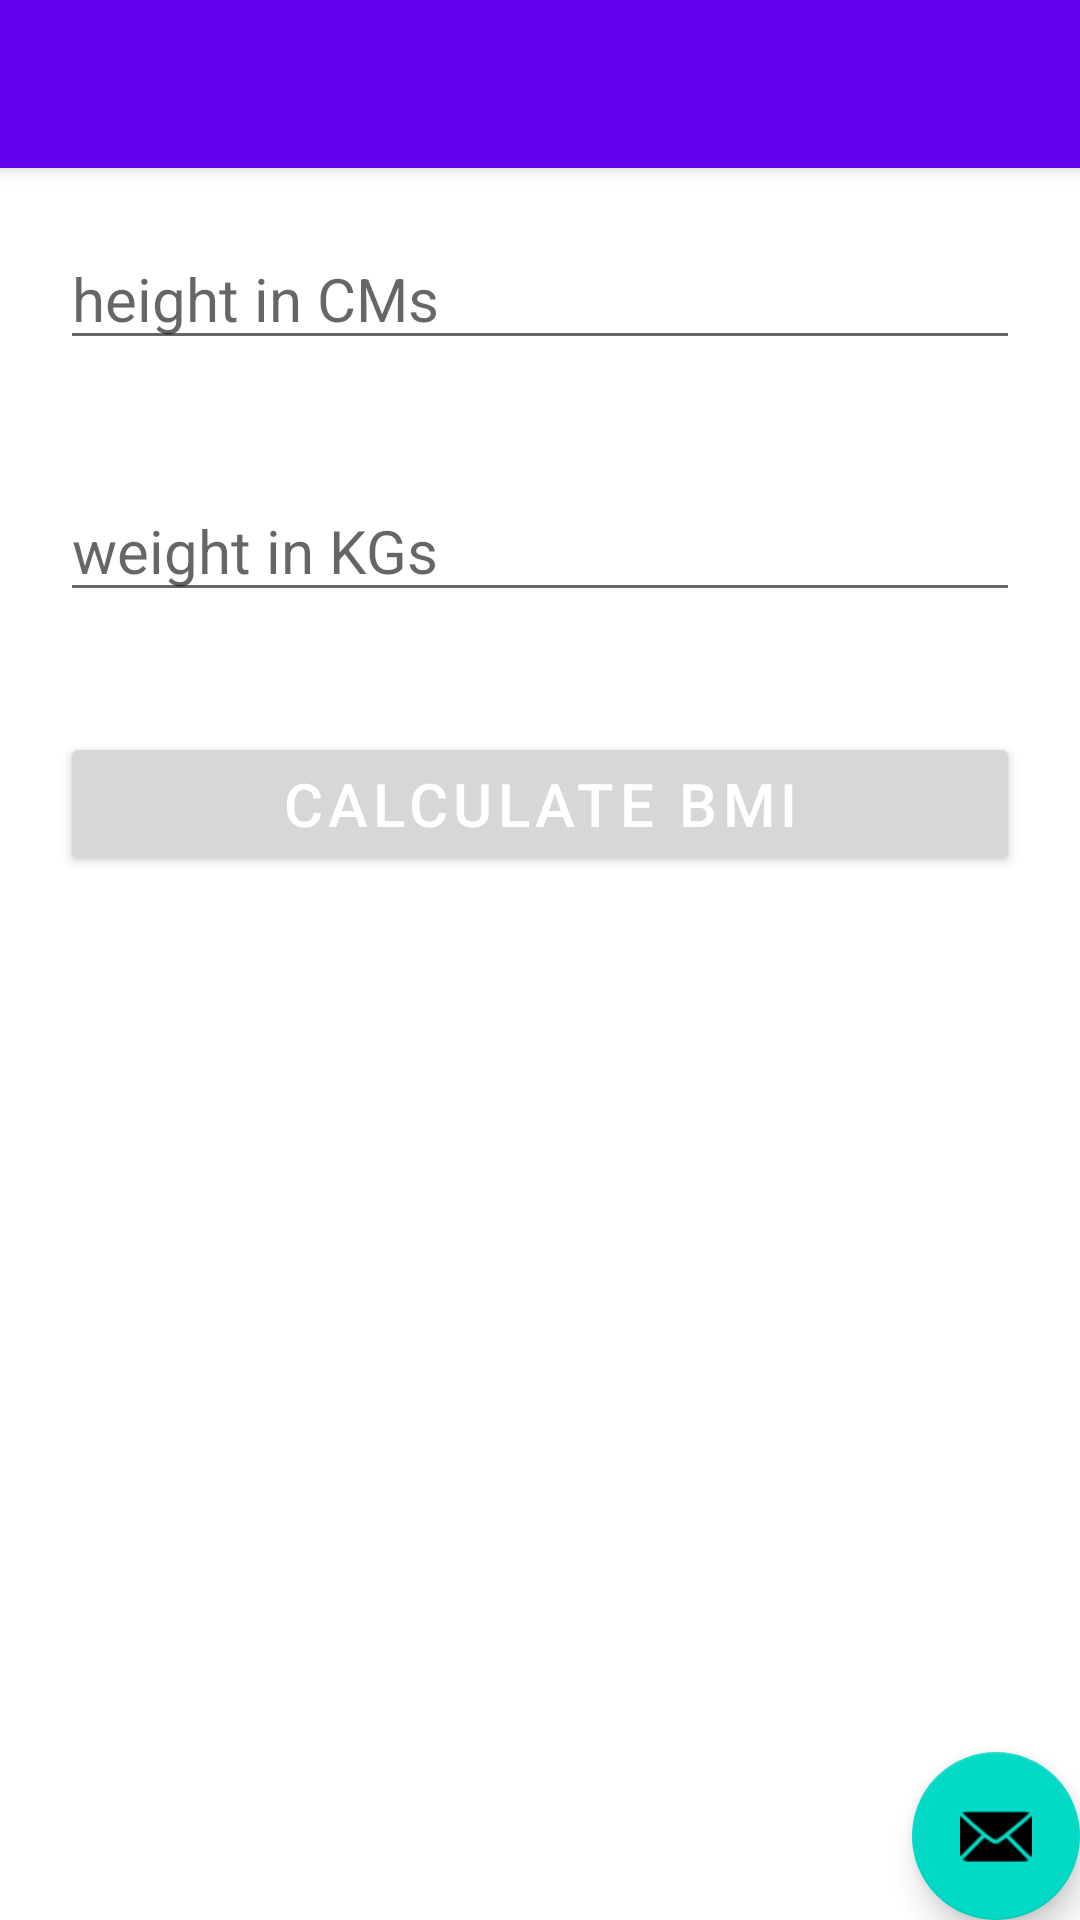

Produce the Android XML layout that renders to this screen, including the resource entries it uses.
<!-- AndroidManifest.xml: application theme AppTheme -->
<!-- res/layout/activity_bmi_calculation.xml -->
<?xml version="1.0" encoding="utf-8"?>
<androidx.coordinatorlayout.widget.CoordinatorLayout xmlns:android="http://schemas.android.com/apk/res/android"
    xmlns:app="http://schemas.android.com/apk/res-auto"
    xmlns:tools="http://schemas.android.com/tools"
    android:layout_width="match_parent"
    android:layout_height="match_parent"
    tools:context=".BMICalculation">

    <com.google.android.material.appbar.AppBarLayout
        android:layout_width="match_parent"
        android:layout_height="wrap_content"
        android:theme="@style/AppTheme.AppBarOverlay">

        <androidx.appcompat.widget.Toolbar
            android:id="@+id/toolbar"
            android:layout_width="match_parent"
            android:layout_height="?attr/actionBarSize"
            android:background="?attr/colorPrimary"
            app:popupTheme="@style/AppTheme.PopupOverlay" />

    </com.google.android.material.appbar.AppBarLayout>

    <include layout="@layout/content_bmi_calculation" />

    <com.google.android.material.floatingactionbutton.FloatingActionButton
        android:id="@+id/fab"
        android:layout_width="wrap_content"
        android:layout_height="wrap_content"
        android:layout_gravity="bottom|end"
        android:layout_margin="@dimen/fab_margin"
        app:srcCompat="@android:drawable/ic_dialog_email" />

</androidx.coordinatorlayout.widget.CoordinatorLayout>
<!-- res/layout/content_bmi_calculation.xml (included above) -->
<?xml version="1.0" encoding="utf-8"?>
<LinearLayout xmlns:android="http://schemas.android.com/apk/res/android"
    xmlns:app="http://schemas.android.com/apk/res-auto"
    android:layout_width="match_parent"
    android:layout_height="match_parent"
    android:orientation="vertical"
    app:layout_behavior="@string/appbar_scrolling_view_behavior">

    <EditText
        android:layout_width="match_parent"
        android:layout_height="wrap_content"
        android:layout_margin="20dp"
        android:id="@+id/text_height"
        android:textSize="20sp"
        android:hint="height in CMs"
        style="@style/Widget.MaterialComponents.TextInputLayout.OutlinedBox"
        android:inputType="number"
        android:importantForAutofill="no" />

    <EditText
        android:layout_width="match_parent"
        android:layout_height="wrap_content"
        android:id="@+id/text_weight"
        android:hint="weight in KGs"
        android:layout_margin="20dp"
        android:textSize="20sp"
        android:layout_marginTop="-20dp"
        style="@style/Widget.MaterialComponents.TextInputLayout.OutlinedBox"
        android:inputType="number"
        android:importantForAutofill="no" />

    <Button
        android:layout_width="match_parent"
        android:layout_height="wrap_content"
        android:id="@+id/button_calculate_bmi"
        android:textSize="20sp"
        android:text="Calculate BMI"
        android:layout_margin="20dp"
        android:textColor="@android:color/white"
        style="@style/TextAppearance.MaterialComponents.Button"
        />

    <TextView
        android:layout_width="match_parent"
        android:layout_height="wrap_content"
        android:id="@+id/text_calculated_BMI"
        android:layout_marginTop="50dp"
        android:textSize="20sp"
        android:layout_margin="20dp"
        android:gravity="center_horizontal"
        android:textAlignment="center"
        />
</LinearLayout>
<!-- resources referenced by this layout -->
<resources>
  <style name="AppTheme.AppBarOverlay" parent="ThemeOverlay.AppCompat.Dark.ActionBar" />
  <style name="AppTheme.PopupOverlay" parent="ThemeOverlay.AppCompat.Light" />
  <style name="AppTheme" parent="Theme.MaterialComponents.Light.NoActionBar">
          <item name="colorPrimary">@color/colorPrimary</item>
          <item name="colorPrimaryDark">@color/colorPrimaryDark</item>
          <item name="colorAccent">@color/colorAccent</item>
      </style>
  <!-- not gathered from this repository: default colours our renderer supplied (Android Studio template values) -->
  <color name="colorPrimary">#FF6200EE</color>
  <color name="colorPrimaryDark">#FF3700B3</color>
  <color name="colorAccent">#FF03DAC5</color>
</resources>
